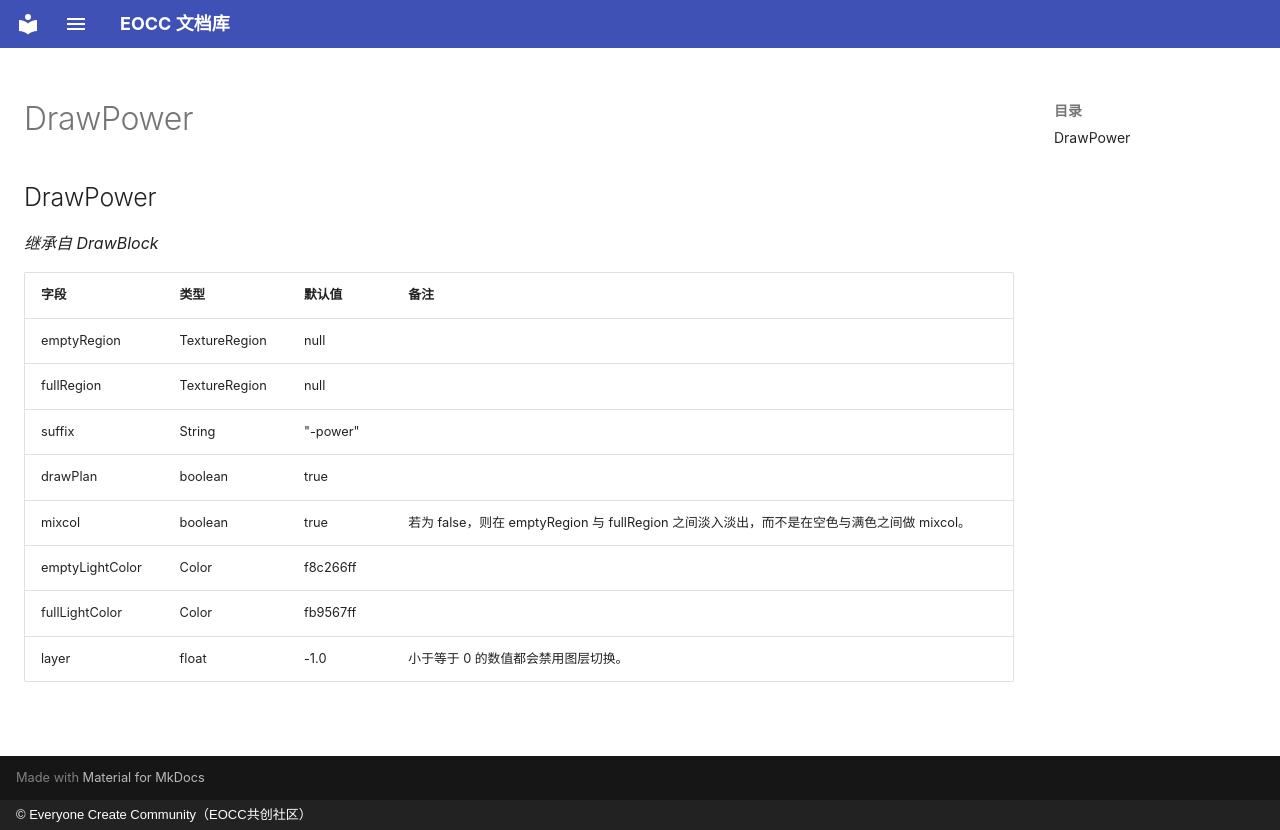

repository: eoccc/eoccc.github.io · page: wiki/mindustry/zh/Modding%20Classes/DrawPower/index.html · generator: mkdocs · copyright: © Everyone Create Community（EOCC共创社区）

# DrawPower

## DrawPower

*继承自 DrawBlock*

| 字段 | 类型 | 默认值 | 备注 |
|---|---|---|---|
| emptyRegion | TextureRegion | null |  |
| fullRegion | TextureRegion | null |  |
| suffix | String | "-power" |  |
| drawPlan | boolean | true |  |
| mixcol | boolean | true | 若为 false，则在 emptyRegion 与 fullRegion 之间淡入淡出，而不是在空色与满色之间做 mixcol。 |
| emptyLightColor | Color | f8c266ff |  |
| fullLightColor | Color | fb9567ff |  |
| layer | float | -1.0 | 小于等于 0 的数值都会禁用图层切换。 |
